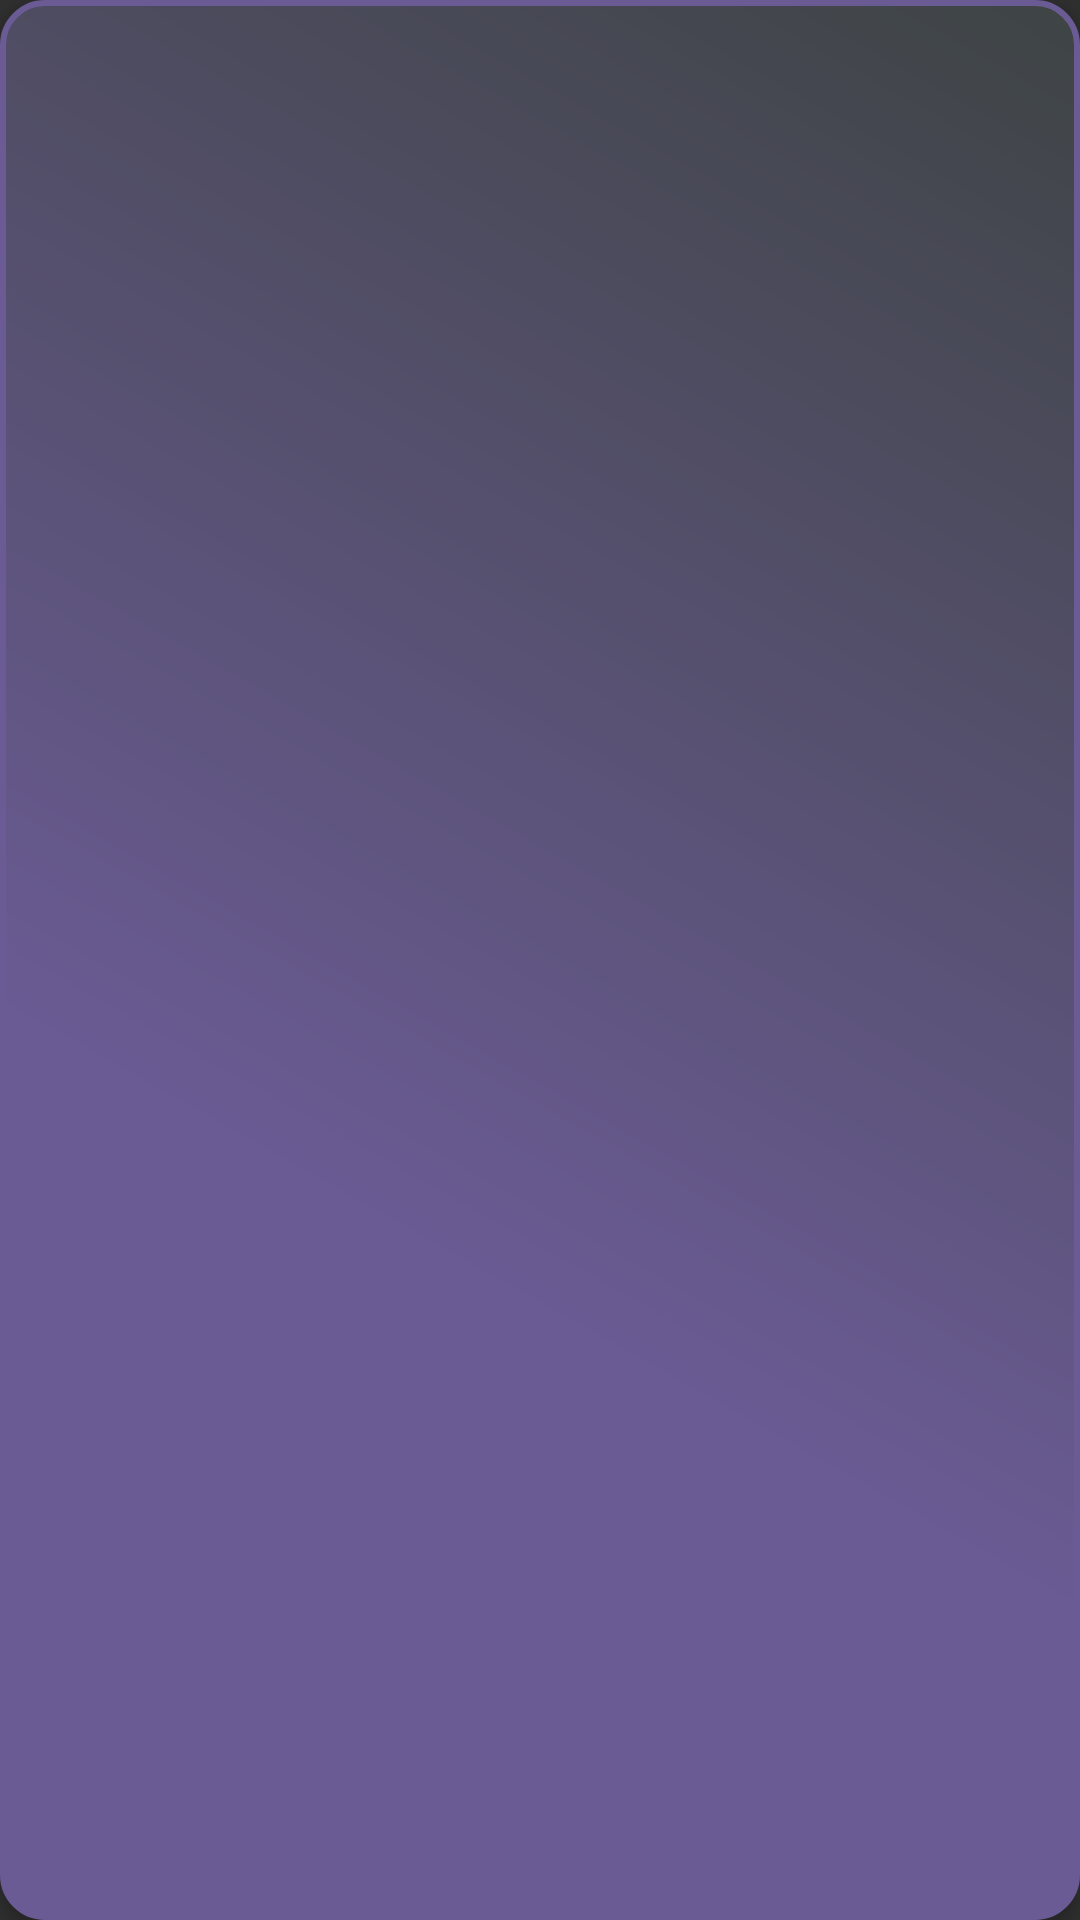

Layout XML and referenced resources for this Android screen:
<!-- AndroidManifest.xml: application theme Theme.AppCompat.NoActionBar -->
<!-- res/layout/toolbar.xml -->
<?xml version="1.0" encoding="utf-8"?>
<androidx.appcompat.widget.Toolbar xmlns:android="http://schemas.android.com/apk/res/android"
    android:layout_width="match_parent"
    android:layout_height="wrap_content"
    xmlns:app="http://schemas.android.com/apk/res-auto"
    android:textColor="#ffffff"
    android:background="@drawable/button_background"
    android:elevation="4dp"
    android:theme="@style/ThemeOverlay.AppCompat.Dark.ActionBar"
    app:popupTheme="@style/CustomPopupTheme">




</androidx.appcompat.widget.Toolbar>
<!-- resources referenced by this layout -->
<resources>
  <!-- drawable button_background (drawable) -->
  <?xml version="1.0" encoding="utf-8"?>
  <shape xmlns:android="http://schemas.android.com/apk/res/android" android:shape="rectangle" >
      <corners
          android:radius="14dp"
          />
      <gradient
          android:angle="45"
          android:centerX="35%"
          android:centerColor="#6b5b95"
          android:startColor="#6b5b95"
          android:endColor="#3e4444"
          android:type="linear"
          />
      <padding
          android:left="0dp"
          android:top="0dp"
          android:right="0dp"
          android:bottom="0dp"
          />
      <size
          android:width="270dp"
          android:height="60dp"
          />
      <stroke
          android:width="2dp"
          android:color="#6b5b95"
          />
  </shape>
  <style name="CustomPopupTheme" parent="Theme.AppCompat.DayNight.NoActionBar">
          
         <item name="android:background">@color/colorAccent</item>
          <item name="overlapAnchor">false</item>
          <item name="android:dropDownVerticalOffset">-4dp</item>
      </style>
  <!-- not gathered from this repository: default colours our renderer supplied (Android Studio template values) -->
  <color name="colorAccent">#FF03DAC5</color>
</resources>
